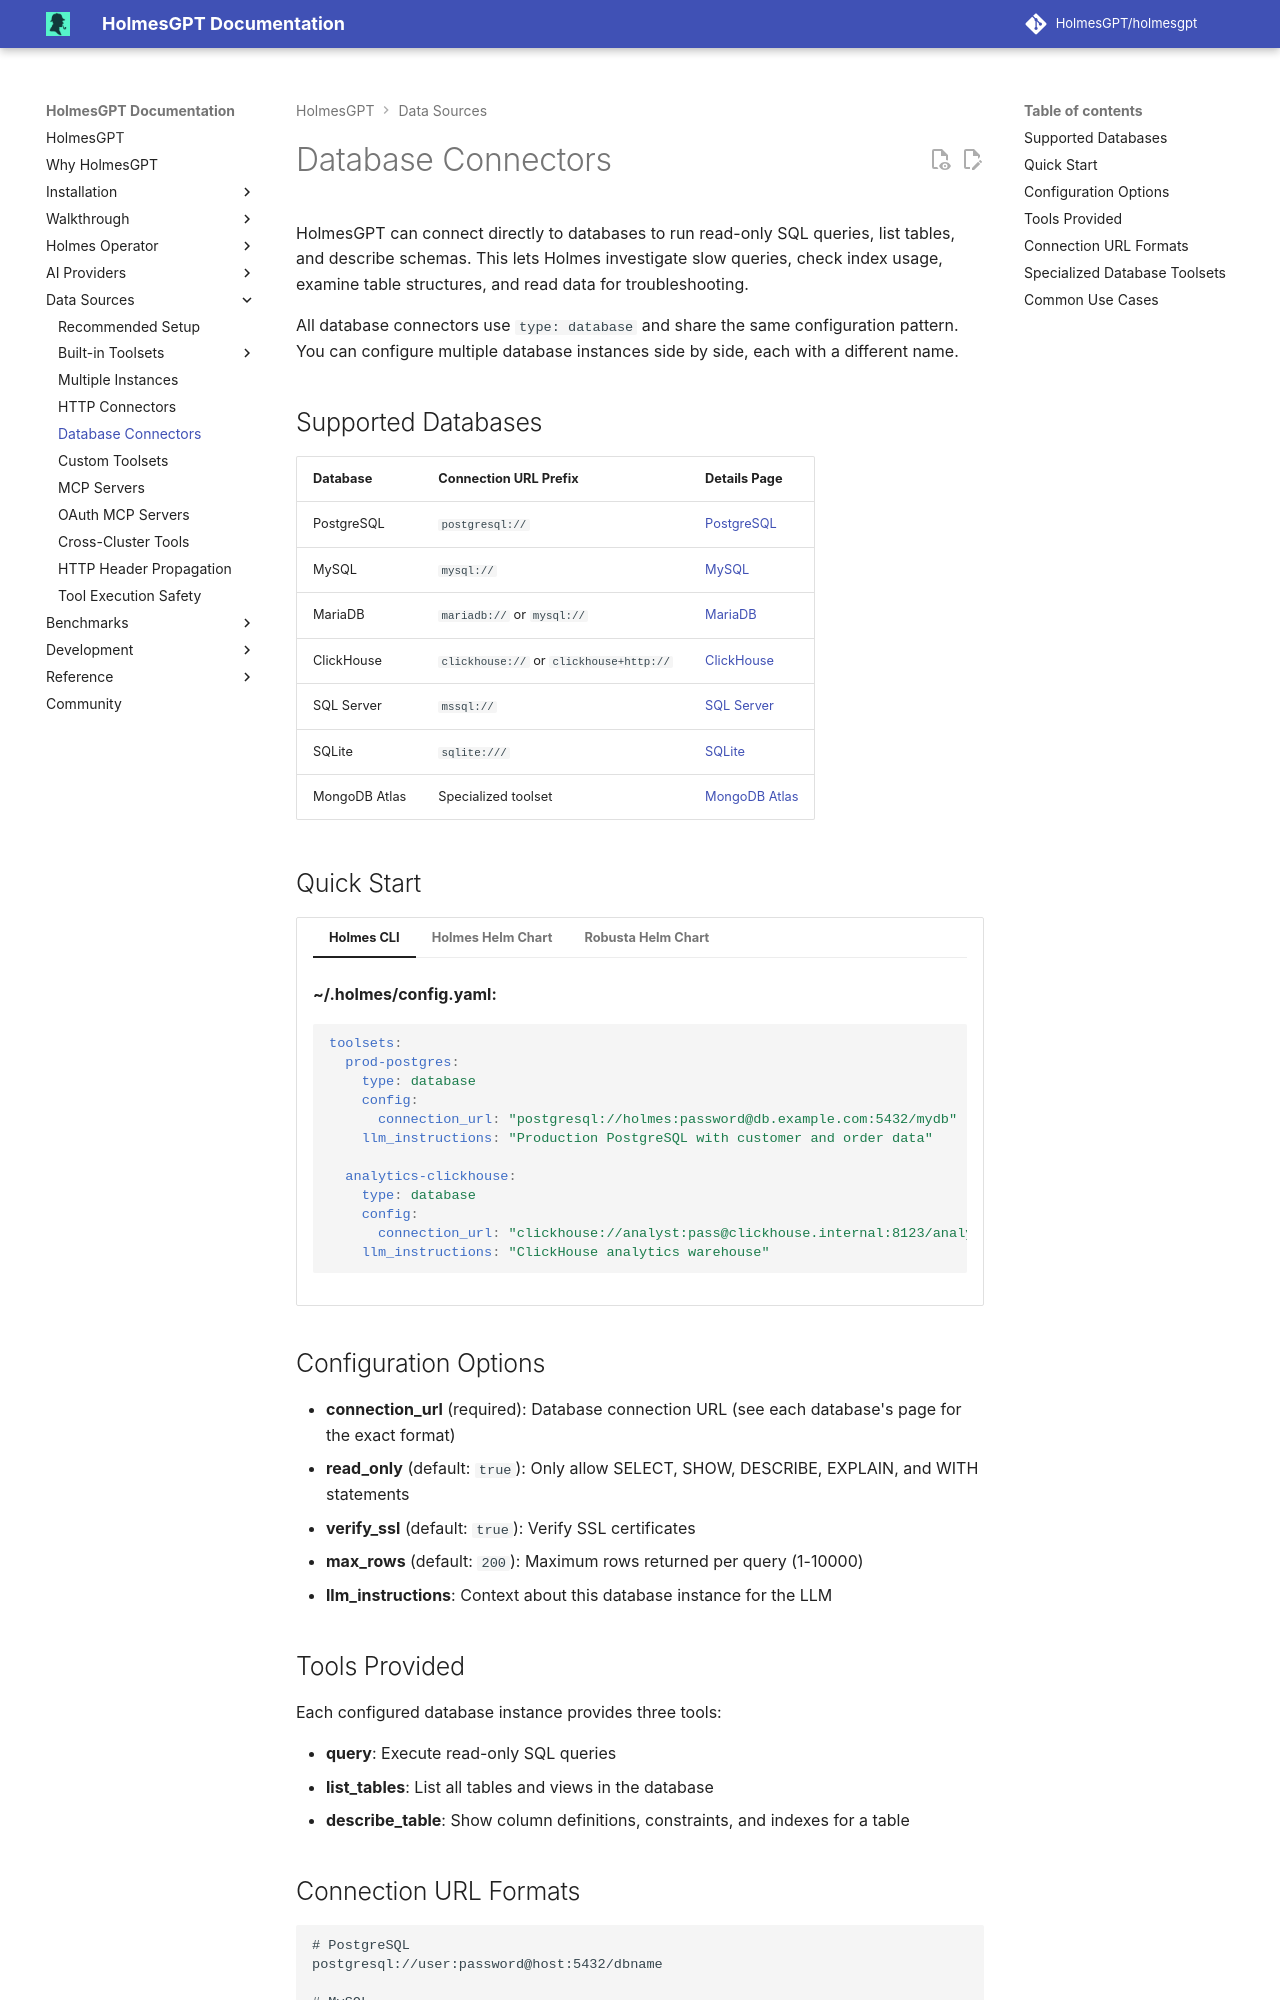

repository: mochengqian/TracePilot · page: dev/data-sources/database-connectors/index.html · generator: mkdocs

# Database Connectors

HolmesGPT can connect directly to databases to run read-only SQL queries, list tables, and describe schemas. This lets Holmes investigate slow queries, check index usage, examine table structures, and read data for troubleshooting.

All database connectors use `type: database` and share the same configuration pattern. You can configure multiple database instances side by side, each with a different name.

## Supported Databases

| Database | Connection URL Prefix | Details Page |
|---|---|---|
| PostgreSQL | `postgresql://` | [PostgreSQL](builtin-toolsets/database-postgresql.md) |
| MySQL | `mysql://` | [MySQL](builtin-toolsets/database-mysql.md) |
| MariaDB | `mariadb://` or `mysql://` | [MariaDB](builtin-toolsets/database-mariadb.md) |
| ClickHouse | `clickhouse://` or `clickhouse+http://` | [ClickHouse](builtin-toolsets/database-clickhouse.md) |
| SQL Server | `mssql://` | [SQL Server](builtin-toolsets/database-sqlserver.md) |
| SQLite | `sqlite:///` | [SQLite](builtin-toolsets/database-sqlite.md) |
| MongoDB Atlas | Specialized toolset | [MongoDB Atlas](builtin-toolsets/mongodb-atlas.md) |

## Quick Start

=== "Holmes CLI"

    **~/.holmes/config.yaml:**

    ```yaml
    toolsets:
      prod-postgres:
        type: database
        config:
          connection_url: "postgresql://holmes:password@db.example.com:5432/mydb"
        llm_instructions: "Production PostgreSQL with customer and order data"

      analytics-clickhouse:
        type: database
        config:
          connection_url: "clickhouse://analyst:pass@clickhouse.internal:8123/analytics"
        llm_instructions: "ClickHouse analytics warehouse"
    ```

=== "Holmes Helm Chart"

    ```yaml
    additionalEnvVars:
      - name: POSTGRES_URL
        valueFrom:
          secretKeyRef:
            name: postgres-credentials
            key: url

    toolsets:
      prod-postgres:
        type: database
        config:
          connection_url: "{{ env.POSTGRES_URL }}"
        llm_instructions: "Production PostgreSQL database"
    ```

=== "Robusta Helm Chart"

    ```yaml
    holmes:
      additionalEnvVars:
        - name: POSTGRES_URL
          valueFrom:
            secretKeyRef:
              name: postgres-credentials
              key: url

      toolsets:
        prod-postgres:
          type: database
          config:
            connection_url: "{{ env.POSTGRES_URL }}"
          llm_instructions: "Production PostgreSQL database"
    ```
